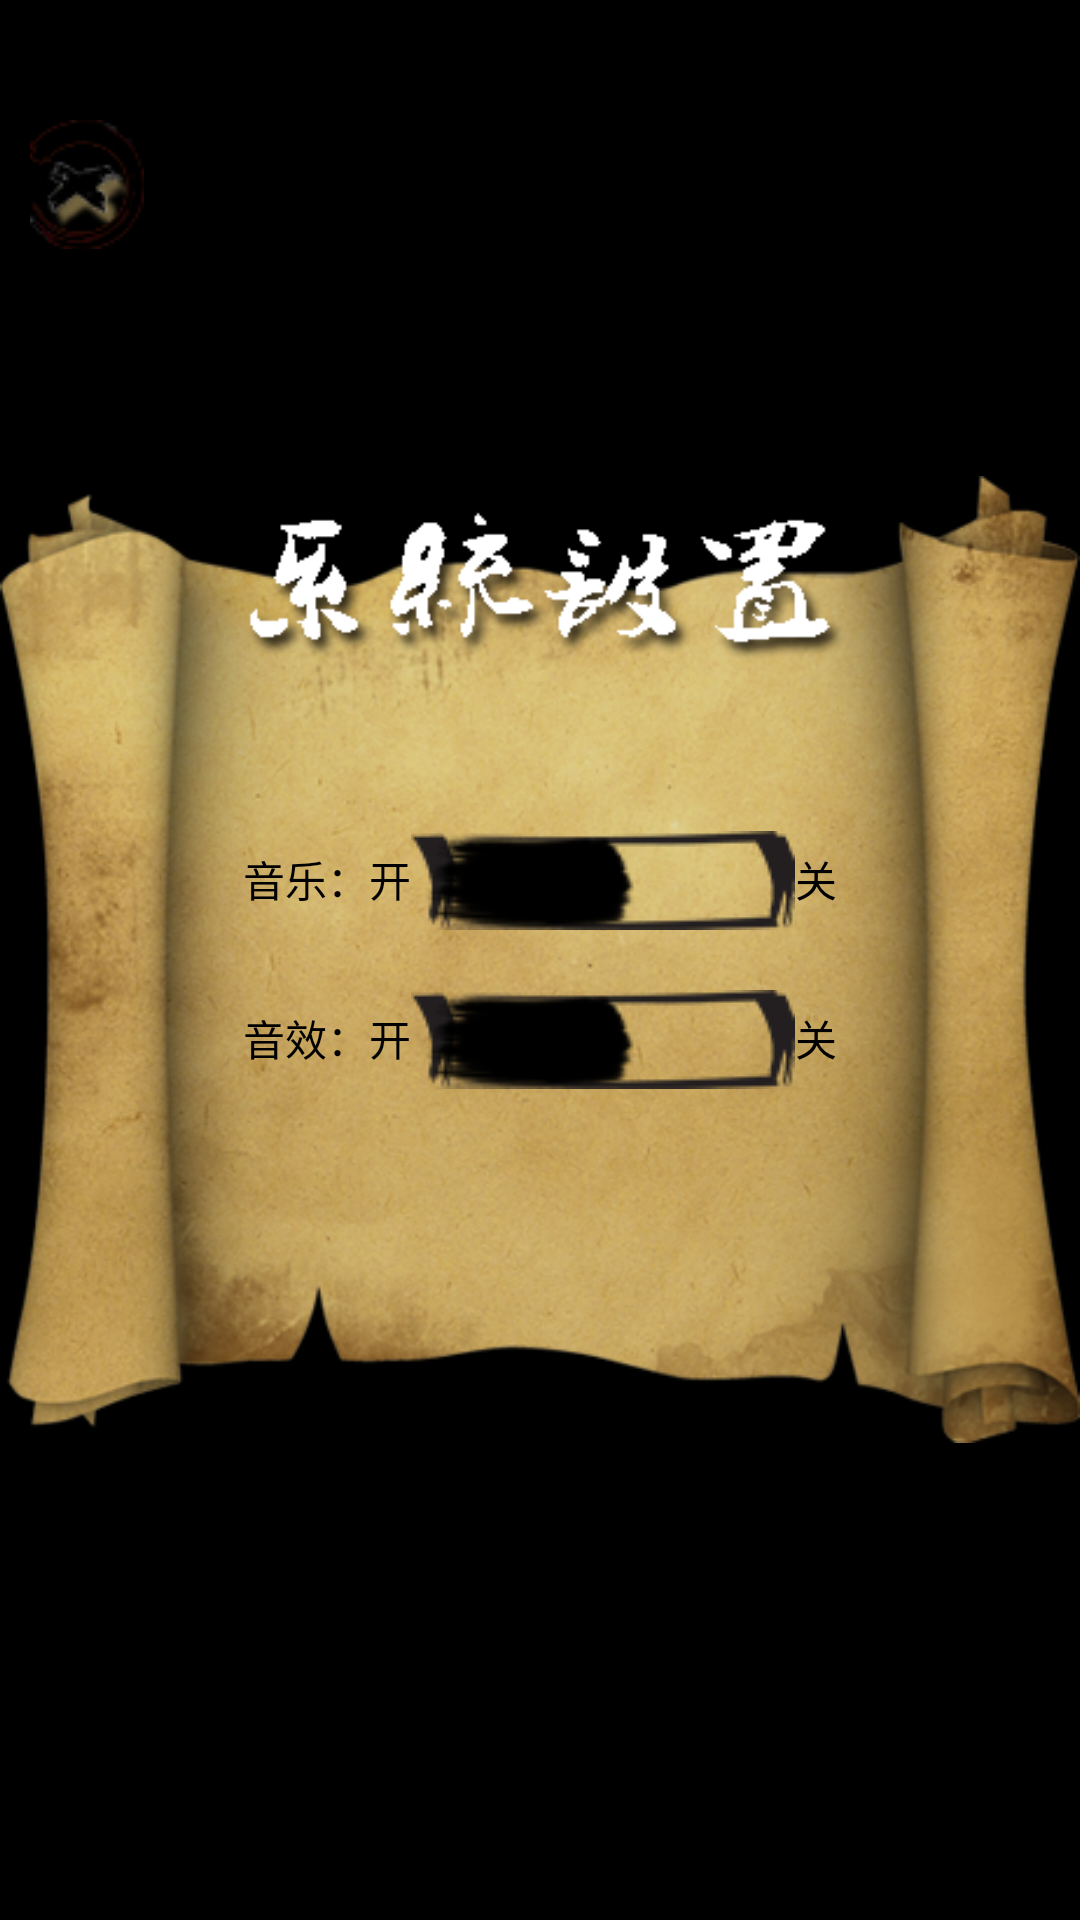

The Android layout XML behind this screen, and the referenced resources:
<!-- AndroidManifest.xml: application theme android:Theme.NoTitleBar.Fullscreen -->
<!-- res/layout/systemset.xml -->
<?xml version="1.0" encoding="utf-8"?>
<RelativeLayout xmlns:android="http://schemas.android.com/apk/res/android"
    android:id="@+id/systemsetLayout"
    android:layout_width="match_parent"
    android:layout_height="match_parent" >

    <ImageView
        android:id="@+id/systemSet"
        android:layout_width="wrap_content"
        android:layout_height="wrap_content"
        android:layout_centerHorizontal="true"
        android:layout_centerVertical="true"
        android:adjustViewBounds="true"
        android:src="@drawable/systembg" />
    
    <Button
        android:id="@+id/closeSet"
        android:layout_width="wrap_content"
        android:layout_height="wrap_content"
        android:layout_alignLeft="@id/systemSet"
        android:layout_marginLeft="10dp"
        android:layout_marginTop="40dp"
        android:background="@drawable/closewin2" />

    <LinearLayout
        android:layout_width="wrap_content"
        android:layout_height="wrap_content"
        android:layout_centerHorizontal="true"
        android:layout_centerVertical="true"
        android:orientation="vertical" >

        <LinearLayout
            android:id="@+id/music"
            android:layout_width="match_parent"
            android:layout_height="wrap_content" >

            <TextView
                android:id="@+id/musicText"
                android:layout_width="wrap_content"
                android:layout_height="wrap_content"
                android:gravity="right"
                android:text="音乐："
                android:textColor="@color/black" />

            <TextView
                android:id="@+id/musicOn"
                android:layout_width="wrap_content"
                android:layout_height="wrap_content"
                android:gravity="center"
                android:text="开"
                android:textColor="@color/black" />

            <Button
                android:id="@+id/musicSet"
                android:layout_width="wrap_content"
                android:layout_height="wrap_content"
                android:background="@drawable/onbtn" />

            <TextView
                android:id="@+id/musicOff"
                android:layout_width="wrap_content"
                android:layout_height="wrap_content"
                android:gravity="center"
                android:text="关"
                android:textColor="@color/black" />

        </LinearLayout>

        <LinearLayout
            android:layout_width="match_parent"
            android:layout_height="20dp"
            android:orientation="vertical" >
        </LinearLayout>

        <LinearLayout
            android:id="@+id/soundEffect"
            android:layout_width="match_parent"
            android:layout_height="wrap_content" >

            <TextView
                android:id="@+id/soundEffectText"
                android:layout_width="wrap_content"
                android:layout_height="wrap_content"
                android:gravity="right"
                android:text="音效："
                android:textColor="@color/black" />

            <TextView
                android:id="@+id/soundEffectOn"
                android:layout_width="wrap_content"
                android:layout_height="wrap_content"
                android:gravity="center"
                android:text="开"
                android:textColor="@color/black" />

            <Button
                android:id="@+id/soundEffectSet"
                android:layout_width="wrap_content"
                android:layout_height="wrap_content"
                android:background="@drawable/onbtn" />

            <TextView
                android:id="@+id/soundEffectOff"
                android:layout_width="wrap_content"
                android:layout_height="wrap_content"
                android:gravity="center"
                android:text="关"
                android:textColor="@color/black" />

        </LinearLayout>

    </LinearLayout>

</RelativeLayout>
<!-- resources referenced by this layout -->
<resources>
  <color name="black">#000000</color>
  <!-- drawable closewin2: png bitmap (drawable, 3130 bytes) -->
  <!-- drawable onbtn: png bitmap (drawable, 2738 bytes) -->
  <!-- drawable systembg: png bitmap (drawable, 292504 bytes) -->
</resources>
